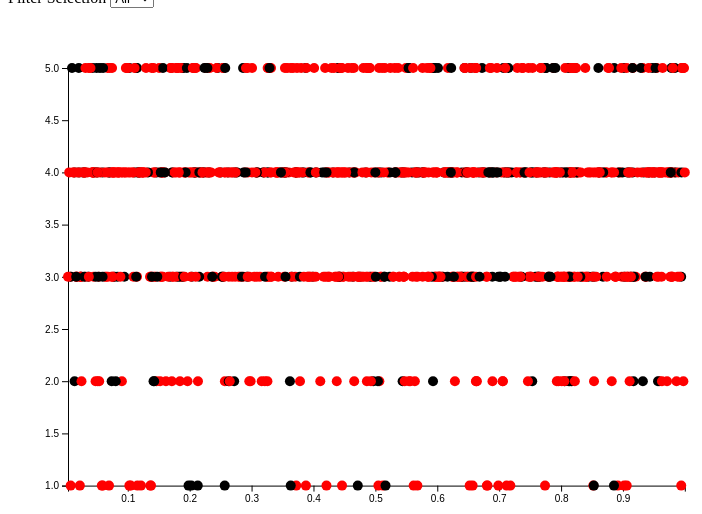
D3 v5 page, settled after 360 driven frames (6 s of simulated time); the page loaded 1 data file(s).


// ── main.js
/* CONSTANTS AND GLOBALS */
const width = window.innerWidth * 0.7,
  height = window.innerHeight * 0.7,
  margin = { top: 20, bottom: 60, left: 60, right: 40 },
  radius = 5;

// these variables allow us to access anything we manipulate in init() but need access to in draw().
// All these variables are empty before we assign something to them.
let svg;
let xScale;
let yScale;
let colorScale;

/* APPLICATION STATE */
let state = {
  data: [],
  selectedParty: "All" // + YOUR INITIAL FILTER SELECTION
};

/* LOAD DATA */
d3.json("../data/NetFlixRatings.json", d3.autoType).then(raw_data => {
  // + SET YOUR DATA PATH
  console.log("data", raw_data);
  // save our data to application state
  state.data = raw_data;
  init();
});

/* INITIALIZING FUNCTION */
// this will be run *one time* when the data finishes loading in
function init() {
  // + SCALES
  xScale = d3.scaleLinear()
    .domain(d3.extent(state.data, d => d.User_Rating_Reliability))
    .range([margin.left, width - margin.right])

  yScale = d3.scaleLinear()
    .domain(d3.extent(state.data, d => d.Rating))
    .range([height - margin.bottom, margin.bottom])

  colorScale = d3.scaleOrdinal()
    .domain(["Y", "N"])
    .range(["red", "black", "purple"])

  // + AXES
  const xAxis = d3.axisBottom(xScale)
  const yAxis = d3.axisLeft(yScale)

  // + UI ELEMENT SETUP
  const selectElement = d3.select("#dropdown") // select drowpdown element from HTML
  // add in dropdown options
  selectElement
    .selectAll("option")
    .data([ // can do this programmatically also if we want
      { key: "All", label: "All" }, // doesn't exist in data, we're adding this as an extra option
      { key: "Y", label: "Yes" },
      { key: "N", label: "No" }])
    .join("option")
    .attr("value", d => d.key) // set the key to the 'value' -- what we will use to FILTER our data later
    .text(d => d.label); // set the label to text -- easier for the user to read than the key

  // set up our event listener
  selectElement.on("change", event => {
    // 'event' holds all the event information that triggered this callback
    console.log("DROPDOWN CALLBACK: new value is", event.target.value);
    // save this new selection to application state
    state.selectedParty = event.target.value
    console.log("NEW Rating:", state);
    draw(); // re-draw the graph based on this new selection
  });

  // + CREATE SVG ELEMENT
  svg = d3.select("#container")
    .append("svg")
    .attr("width", width)
    .attr("height", height)

  // + CALL AXES
  const xAxisGroup = svg.append("g")
    .attr("class", 'xAxis')
    .attr("transform", `translate(${0}, ${height - margin.bottom})`) // move to the bottom
    .call(xAxis)

  const yAxisGroup = svg.append("g")
    .attr("class", 'yAxis')
    .attr("transform", `translate(${margin.left}, ${0})`) // align with left margin
    .call(yAxis)

  // add labels - xAxis
  xAxisGroup.append("text")
    .attr("class", 'axis-title')
    .attr("x", width / 2)
    .attr("y", 40)
    .attr("text-anchor", "middle")
    .text("User Rating Reliability 2020")

  // add labels - yAxis
  yAxisGroup.append("text")
    .attr("class", 'axis-title')
    .attr("x", -40)
    .attr("y", height / 2)
    .attr("writing-mode", "vertical-lr")
    .attr("text-anchor", "middle")
    .text("Movie Rating 2020")

  draw(); // calls the draw function
}

/* DRAW FUNCTION */
// we call this everytime there is an update to the data/state
function draw() {

  // + FILTER DATA BASED ON MEMBERSHIP
  const filteredData = state.data
    .filter(d => state.selectedParty === "All" || state.selectedParty === d.Member)

  const dot = svg
    .selectAll("circle")
    .data(filteredData, d => d.Movie_ID)
    .join(
      // + HANDLE ENTER SELECTION
      enter => enter.append("circle")
        .transition()
        .duration(2000)
        .attr("r", radius)
        .attr("fill", d => colorScale(d.Member))
        .attr("cx", width) // start dots on the left
        .attr("cy", d => yScale(d.Rating)) 
        .call(sel => sel.transition()
          .duration(4000)
          .ease(d3.easeBounce)
          .attr("cx", d => xScale(d.User_Rating_Reliability)) // transition to correct position
        ),

      // + HANDLE UPDATE SELECTION
      update => update
        .call(sel => sel
          .transition()
          .duration(250)
          .attr("r", radius * 1.5) // increase radius size
          .transition()
          .duration(250)
          .attr("r", radius) // bring it back to original size
        ),

      // + HANDLE EXIT SELECTION
      exit => exit
        .call(sel => sel
          .attr("opacity", 1)
          .transition()
          .duration(500)
          .attr("opacity", 0)
          .remove()
        )
    );
}

### data: ../data/NetFlixRatings.json
[
 {
  "User_ID": 712664,
  "Rating": 5,
  "Movie_ID": 3,
  "User_Rating_Reliability": 0.6723,
  "Member": "N"
 },
 {
  "User_ID": 1331154,
  "Rating": 4,
  "Movie_ID": 3,
  "User_Rating_Reliability": 0.04316,
  "Member": "Y"
 },
 {
  "User_ID": 2632461,
  "Rating": 3,
  "Movie_ID": 3,
  "User_Rating_Reliability": 0.3087,
  "Member": "Y"
 },
 {
  "User_ID": 44937,
  "Rating": 5,
  "Movie_ID": 3,
  "User_Rating_Reliability": 0.7293,
  "Member": "Y"
 },
 {
  "User_ID": 656399,
  "Rating": 4,
  "Movie_ID": 3,
  "User_Rating_Reliability": 0.36,
  "Member": "Y"
 },
 {
  "User_ID": 439011,
  "Rating": 1,
  "Movie_ID": 3,
  "User_Rating_Reliability": 0.421,
  "Member": "Y"
 },
 {
  "User_ID": 1644750,
  "Rating": 3,
  "Movie_ID": 3,
  "User_Rating_Reliability": 0.7225,
  "Member": "Y"
 },
 {
  "User_ID": 2031561,
  "Rating": 4,
  "Movie_ID": 3,
  "User_Rating_Reliability": 0.02729,
  "Member": "N"
 },
 "... 992 more items"
]